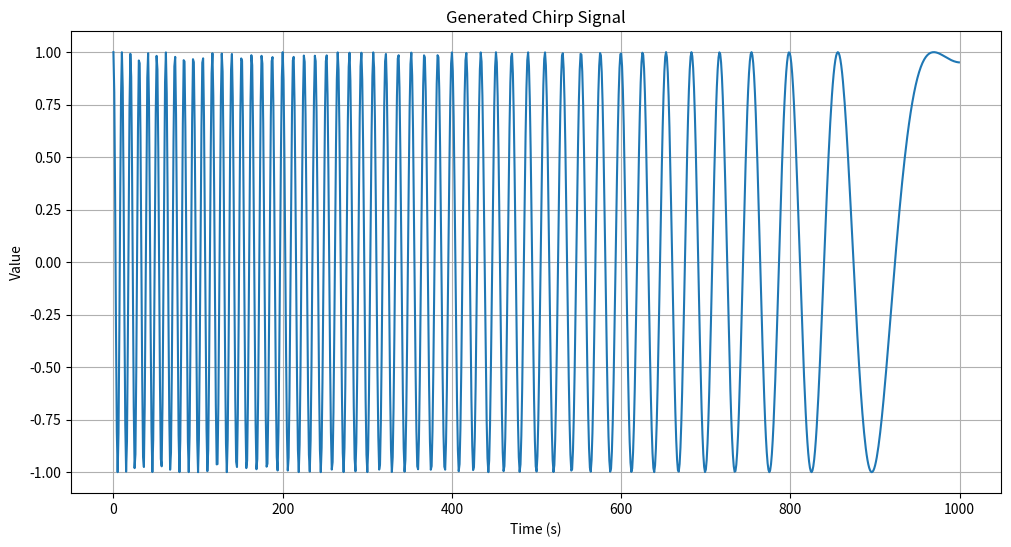

Recreate this plot in Python.
import numpy as np
import csv
import matplotlib.pyplot as plt
from scipy.signal import chirp

def generate_chirp_signal(duration, sampling_rate, start_frequency, end_frequency, filename):
    """
    Generates a chirp signal with linearly changing frequency and saves it to a CSV file.

    Args:
        duration (float): The duration of the signal in seconds.
        sampling_rate (int): The number of samples per second.
        start_frequency (float): The starting frequency of the sine wave.
        end_frequency (float): The ending frequency of the sine wave.
        filename (str): The name of the CSV file to save the signal to.
    """
    filename = "signal_generation/" + filename
    signal_size = int(duration * sampling_rate)
    
    # Create a time vector from 0 to duration.
    t = np.linspace(0, duration, signal_size, endpoint=False)

    # Generate chirp signal
    signal_values = chirp(t, f0=start_frequency, f1=end_frequency, t1=duration, method='linear')
    
    # # Plot the signal before saving
    print("Displaying plot. Close the plot window to save the file.")
    plt.figure(figsize=(12, 6))
    plt.plot(t, signal_values)
    plt.title("Generated Chirp Signal")
    plt.xlabel("Time (s)")
    plt.ylabel("Value")
    plt.grid(True)
    plt.show()

    # Write the signal to a CSV file
    
    # if the directory does not exist, create it
    import os
    os.makedirs(os.path.dirname(filename), exist_ok=True)

    with open(filename, 'w', newline='') as csvfile:
        writer = csv.writer(csvfile)
        writer.writerow(['timestep', 'value'])
        for i in range(signal_size):
            writer.writerow([t[i], signal_values[i]])

if __name__ == '__main__':
    # --- Configuration ---
    DURATION = 1000         # seconds
    SAMPLING_RATE = 1  # Hz
    START_FREQUENCY = 0.1   # Hz
    END_FREQUENCY = 0.0001   # Hz
    OUTPUT_FILENAME = f'signals/signal_{DURATION}.csv'
    # ---------------------

    generate_chirp_signal(DURATION, SAMPLING_RATE, START_FREQUENCY, END_FREQUENCY, OUTPUT_FILENAME)
    print(f"Signal generated and saved to {OUTPUT_FILENAME}")
